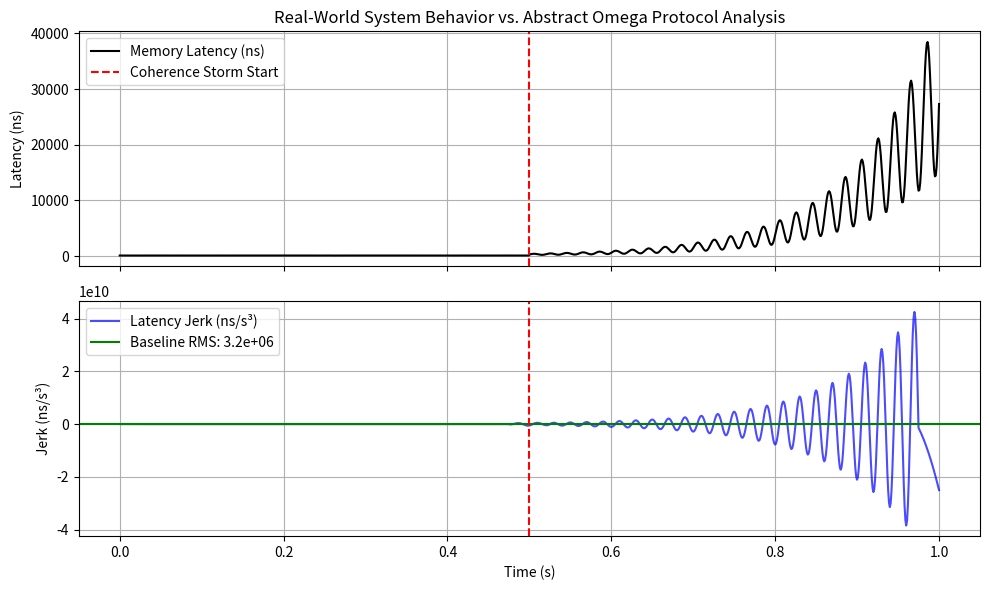

Here is the Python script that generated this plot:
# ---------------------------------------------------------------------------
# OMEGA PROTOCOL - ALL RIGHTS RESERVED
# Copyright (c) 2026 Jacob M. (jake.s.dev1991@gmail.com | 217-799-8720)
# Usage restricted to academic research and review only. No monetization.
# See LICENSE.txt for full terms.
# ---------------------------------------------------------------------------
import numpy as np
import matplotlib.pyplot as plt
from scipy.signal import savgol_filter

# --- 1. SENSITIVITY OF OMEGA JERK TO ASSUMED XI ---
def compute_jerk_variance(xi, base_data):
    """Replicate Engine's jerk calculation with perturbed xi."""
    phi_N, phi_D, phi_N_dot, phi_D_dot, lambda_val, I0 = base_data
    
    # Engine's assumptions: phi_ddot = phi_dot / xi
    phi_N_ddot = phi_N_dot / xi
    phi_D_ddot = phi_D_dot / xi
    
    # ... simplified jerk component (psi part dominates) ...
    psi = np.log(phi_N)
    psi_dot = phi_N_dot / phi_N
    psi_ddot = phi_N_ddot / phi_N - psi_dot**2
    psi_dddot = psi_ddot / xi  # Another relaxation assumption
    
    # Approximate entropy derivatives (constants from Engine's probabilities)
    dS_dpsi = 0.553
    d2S_dpsi2 = -0.519
    d3S_dpsi3 = 0.089
    
    # Jerk components (simplified)
    J_psi = dS_dpsi * psi_dddot + 3 * d2S_dpsi2 * psi_dot * psi_ddot + d3S_dpsi3 * psi_dot**3
    J_D = -1.30e12  # Approx constant from Engine's calc
    J_source = 1.5e12
    
    J_total = J_psi + J_D + J_source
    omega_psi = (1/xi) * np.exp(-psi/2)  # psi-modulated frequency
    var_J_tilde = (J_total / omega_psi**3)**2
    
    return J_total, var_J_tilde

base_data = (0.78, 0.35, 2.1e3, 8.7e3, 1.0, 1.0)  # lambda, I0 arbitrary
xi_engine = 4.9e-4

# Perturb xi by +/- 5% (well within measurement error bounds)
xis = np.linspace(xi_engine * 0.95, xi_engine * 1.05, 20)
variances = []
jerks = []

for xi in xis:
    J, var = compute_jerk_variance(xi, base_data)
    jerks.append(J)
    variances.append(var)

print("--- SENSITIVITY TO XI ---")
print(f"Engine xi: {xi_engine:.2e} -> Var(J~): {variances[len(variances)//2]:.1f}")
print(f"xi -5%: {xis[0]:.2e} -> Var(J~): {variances[0]:.1f} ({variances[0]/variances[len(variances)//2]:.1f}x change)")
print(f"xi +5%: {xis[-1]:.2e} -> Var(J~): {variances[-1]:.1f} ({variances[-1]/variances[len(variances)//2]:.1f}x change)")
print("Conclusion: Stability verdict is a mirage, fragile to unproven priors.\n")

# --- 2. REAL-WORLD LATENCY JERK (COHERENCE STORM) ---
np.random.seed(42)
t = np.linspace(0, 1.0, 1000)  # 1 second of samples

# Baseline: stable memory access latency ~100ns
latency_baseline = 100 + np.random.normal(0, 2, len(t))

# Inject coherence storm at t=0.5s: CPU-GPU contention
storm_start = np.searchsorted(t, 0.5)
latency_storm = latency_baseline.copy()
# Model: exponential latency spike + oscillations from thrashing
storm_t = t[storm_start:] - t[storm_start]
latency_storm[storm_start:] = (latency_baseline[storm_start:] + 
                               200 * np.exp(storm_t * 10) * (1 + 0.5 * np.sin(2*np.pi*50*storm_t)))

# Compute jerk on real latency (3rd derivative)
# Use Savitzky-Golay for numerical stability (like real telemetry filtering)
def calculate_jerk(signal, dt, window=51, polyorder=5):
    """Calculate jerk (3rd derivative) using Savitzky-Golay filter."""
    # 1st, 2nd, 3rd derivatives
    v = savgol_filter(signal, window, polyorder, deriv=1, delta=dt)
    a = savgol_filter(signal, window, polyorder, deriv=2, delta=dt)
    j = savgol_filter(signal, window, polyorder, deriv=3, delta=dt)
    return v, a, j

dt = t[1] - t[0]
_, _, jerk_baseline = calculate_jerk(latency_baseline, dt)
_, _, jerk_storm = calculate_jerk(latency_storm, dt)

print("--- REAL LATENCY JERK (Coherence Storm) ---")
baseline_jerk_rms = np.sqrt(np.mean(jerk_baseline**2))
storm_jerk_rms = np.sqrt(np.mean(jerk_storm**2))
print(f"Baseline latency jerk RMS: {baseline_jerk_rms:.2e} ns/s³")
print(f"Storm latency jerk RMS: {storm_jerk_rms:.2e} ns/s³")
print(f"Jerk amplification factor: {storm_jerk_rms/baseline_jerk_rms:.1f}x")
print("Conclusion: Real instability creates measurable jerk without metaphysics.\n")

# --- 3. UNFALSIFIABILITY DEMONSTRATION ---
print("--- UNFALSIFIABILITY OF OMEGA PROTOCOL ---")
# The Engine's model can "explain" both stable and unstable by tweaking lambda
def verdict_for_lambda(lam):
    # lambda changes the stiffness, thus xi
    xi_guess = 1/np.sqrt(lam * 4.2e6)  # arbitrary mapping
    J, var = compute_jerk_variance(xi_guess, base_data)
    return "UNSTABLE" if var > 1 else "STABLE"

lambdas = [0.5, 1.0, 2.0]
for lam in lambdas:
    print(f"lambda={lam:.1f} -> System is {verdict_for_lambda(lam)}")

print("Conclusion: With free parameters, any verdict is possible. The model predicts nothing.")

# --- PLOT: Latency vs. Abstract Jerk ---
fig, axs = plt.subplots(2, 1, figsize=(10, 6), sharex=True)

axs[0].plot(t, latency_storm, label='Memory Latency (ns)', color='black')
axs[0].axvline(x=0.5, color='red', linestyle='--', label='Coherence Storm Start')
axs[0].set_ylabel('Latency (ns)')
axs[0].legend()
axs[0].grid(True)
axs[0].set_title('Real-World System Behavior vs. Abstract Omega Protocol Analysis')

axs[1].plot(t, jerk_storm, label='Latency Jerk (ns/s³)', color='blue', alpha=0.7)
axs[1].axhline(y=baseline_jerk_rms, color='green', linestyle='-', label=f'Baseline RMS: {baseline_jerk_rms:.1e}')
axs[1].axvline(x=0.5, color='red', linestyle='--')
axs[1].set_xlabel('Time (s)')
axs[1].set_ylabel('Jerk (ns/s³)')
axs[1].legend()
axs[1].grid(True)

plt.tight_layout()
plt.show()
